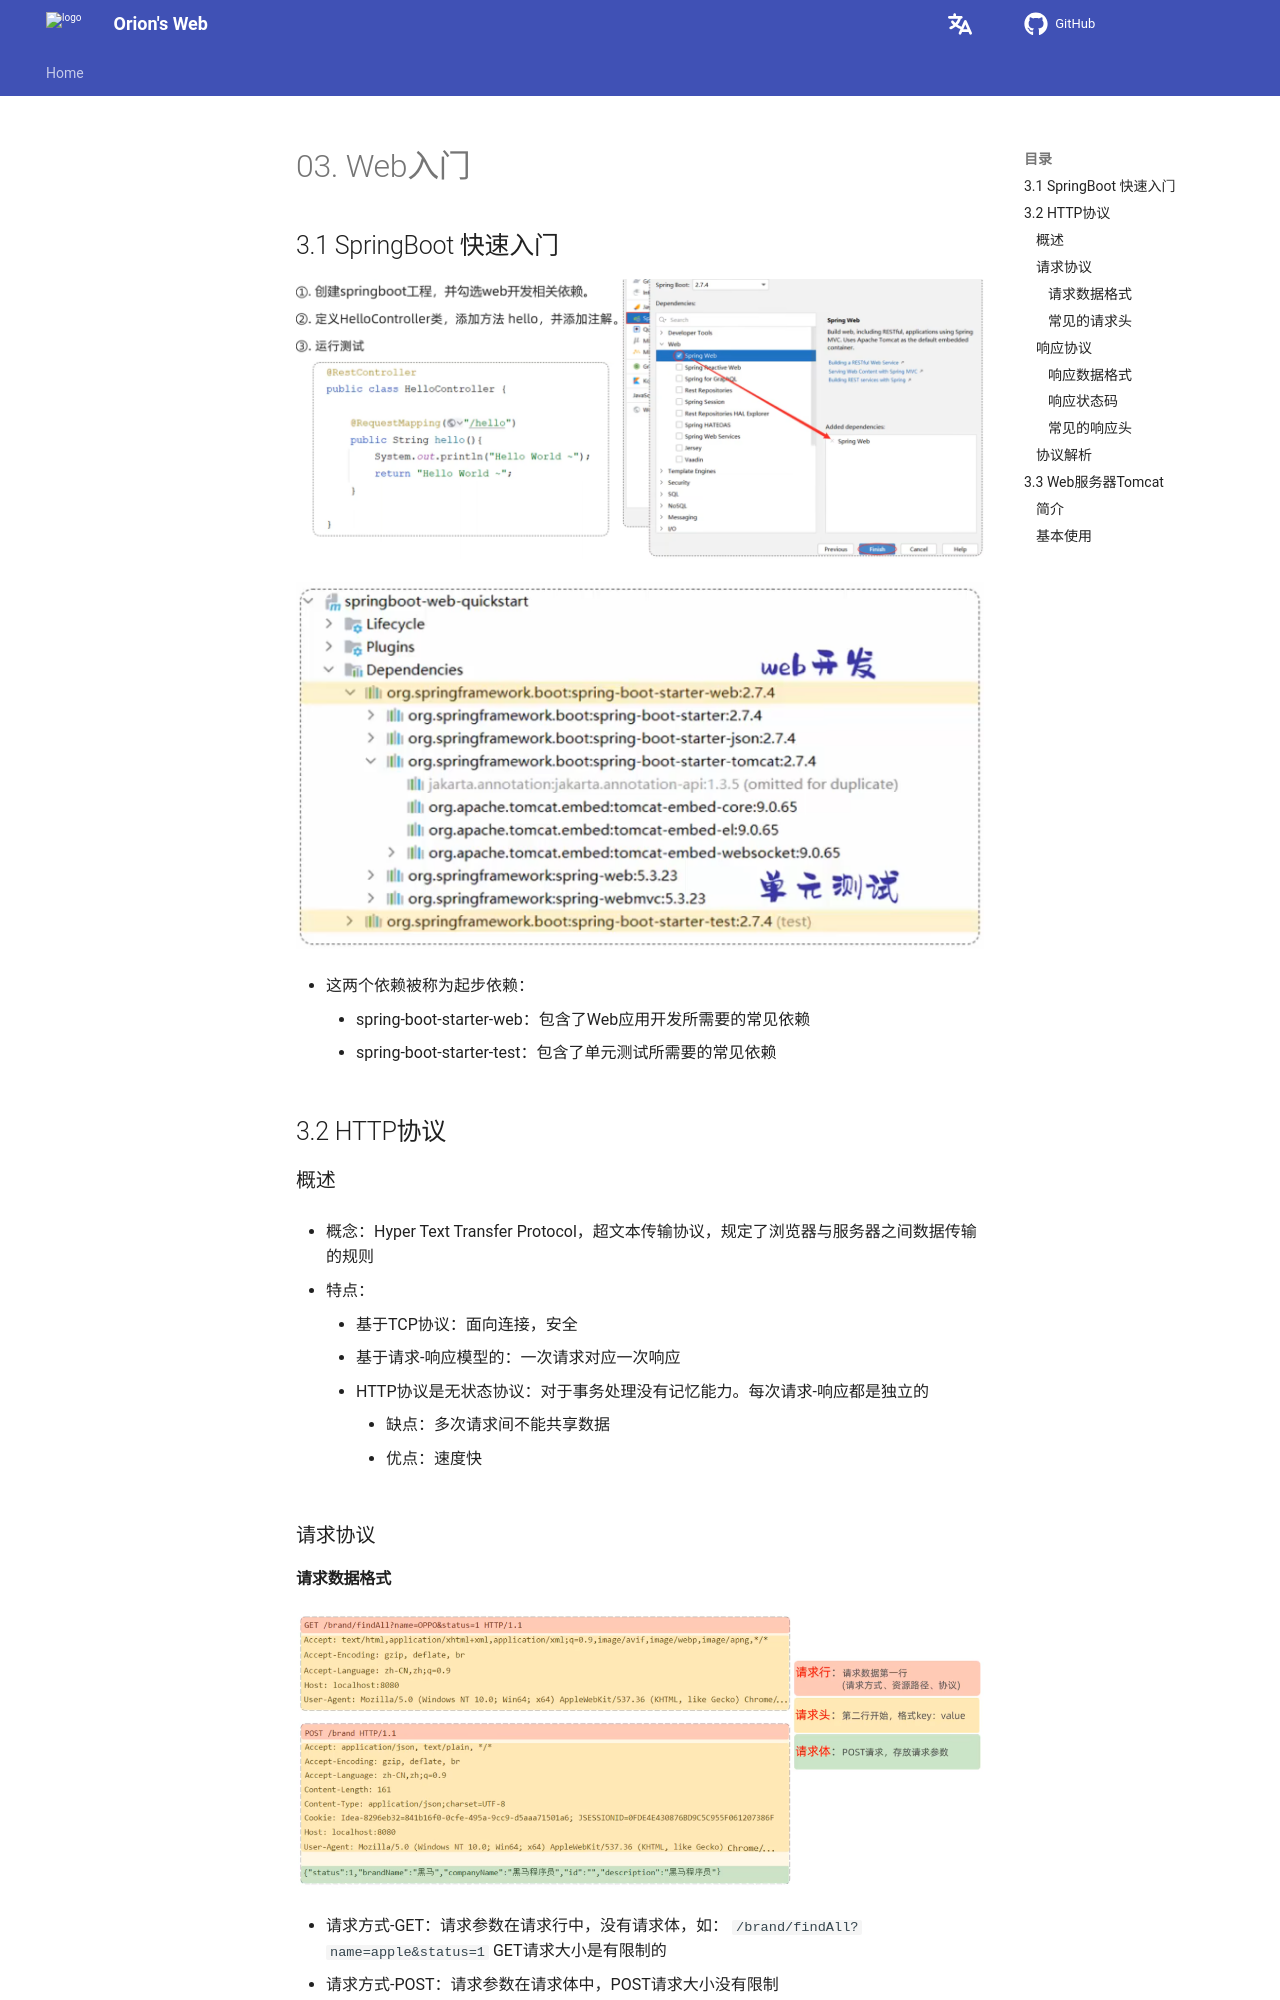

repository: Pigassooo/my-blog · page: notes/notes/Backend/JavaWeb/03.Web入门/index.html · generator: mkdocs

# 03. Web入门

## 3.1 SpringBoot 快速入门

![alt text](image-28.png)

![alt text](image-38.png)

- 这两个依赖被称为起步依赖：
    - spring-boot-starter-web：包含了Web应用开发所需要的常见依赖
    - spring-boot-starter-test：包含了单元测试所需要的常见依赖

## 3.2 HTTP协议

### 概述
- 概念：Hyper Text Transfer Protocol，超文本传输协议，规定了浏览器与服务器之间数据传输的规则

- 特点：
    - 基于TCP协议：面向连接，安全
    - 基于请求-响应模型的：一次请求对应一次响应
    - HTTP协议是无状态协议：对于事务处理没有记忆能力。每次请求-响应都是独立的
        - 缺点：多次请求间不能共享数据
        - 优点：速度快


### 请求协议

#### 请求数据格式

![alt text](image-29.png)

- 请求方式-GET：请求参数在请求行中，没有请求体，如： ```/brand/findAll?name=apple&status=1``` GET请求大小是有限制的
- 请求方式-POST：请求参数在请求体中，POST请求大小没有限制

#### 常见的请求头

![alt text](image-30.png)

### 响应协议

#### 响应数据格式

![alt text](image-31.png)
